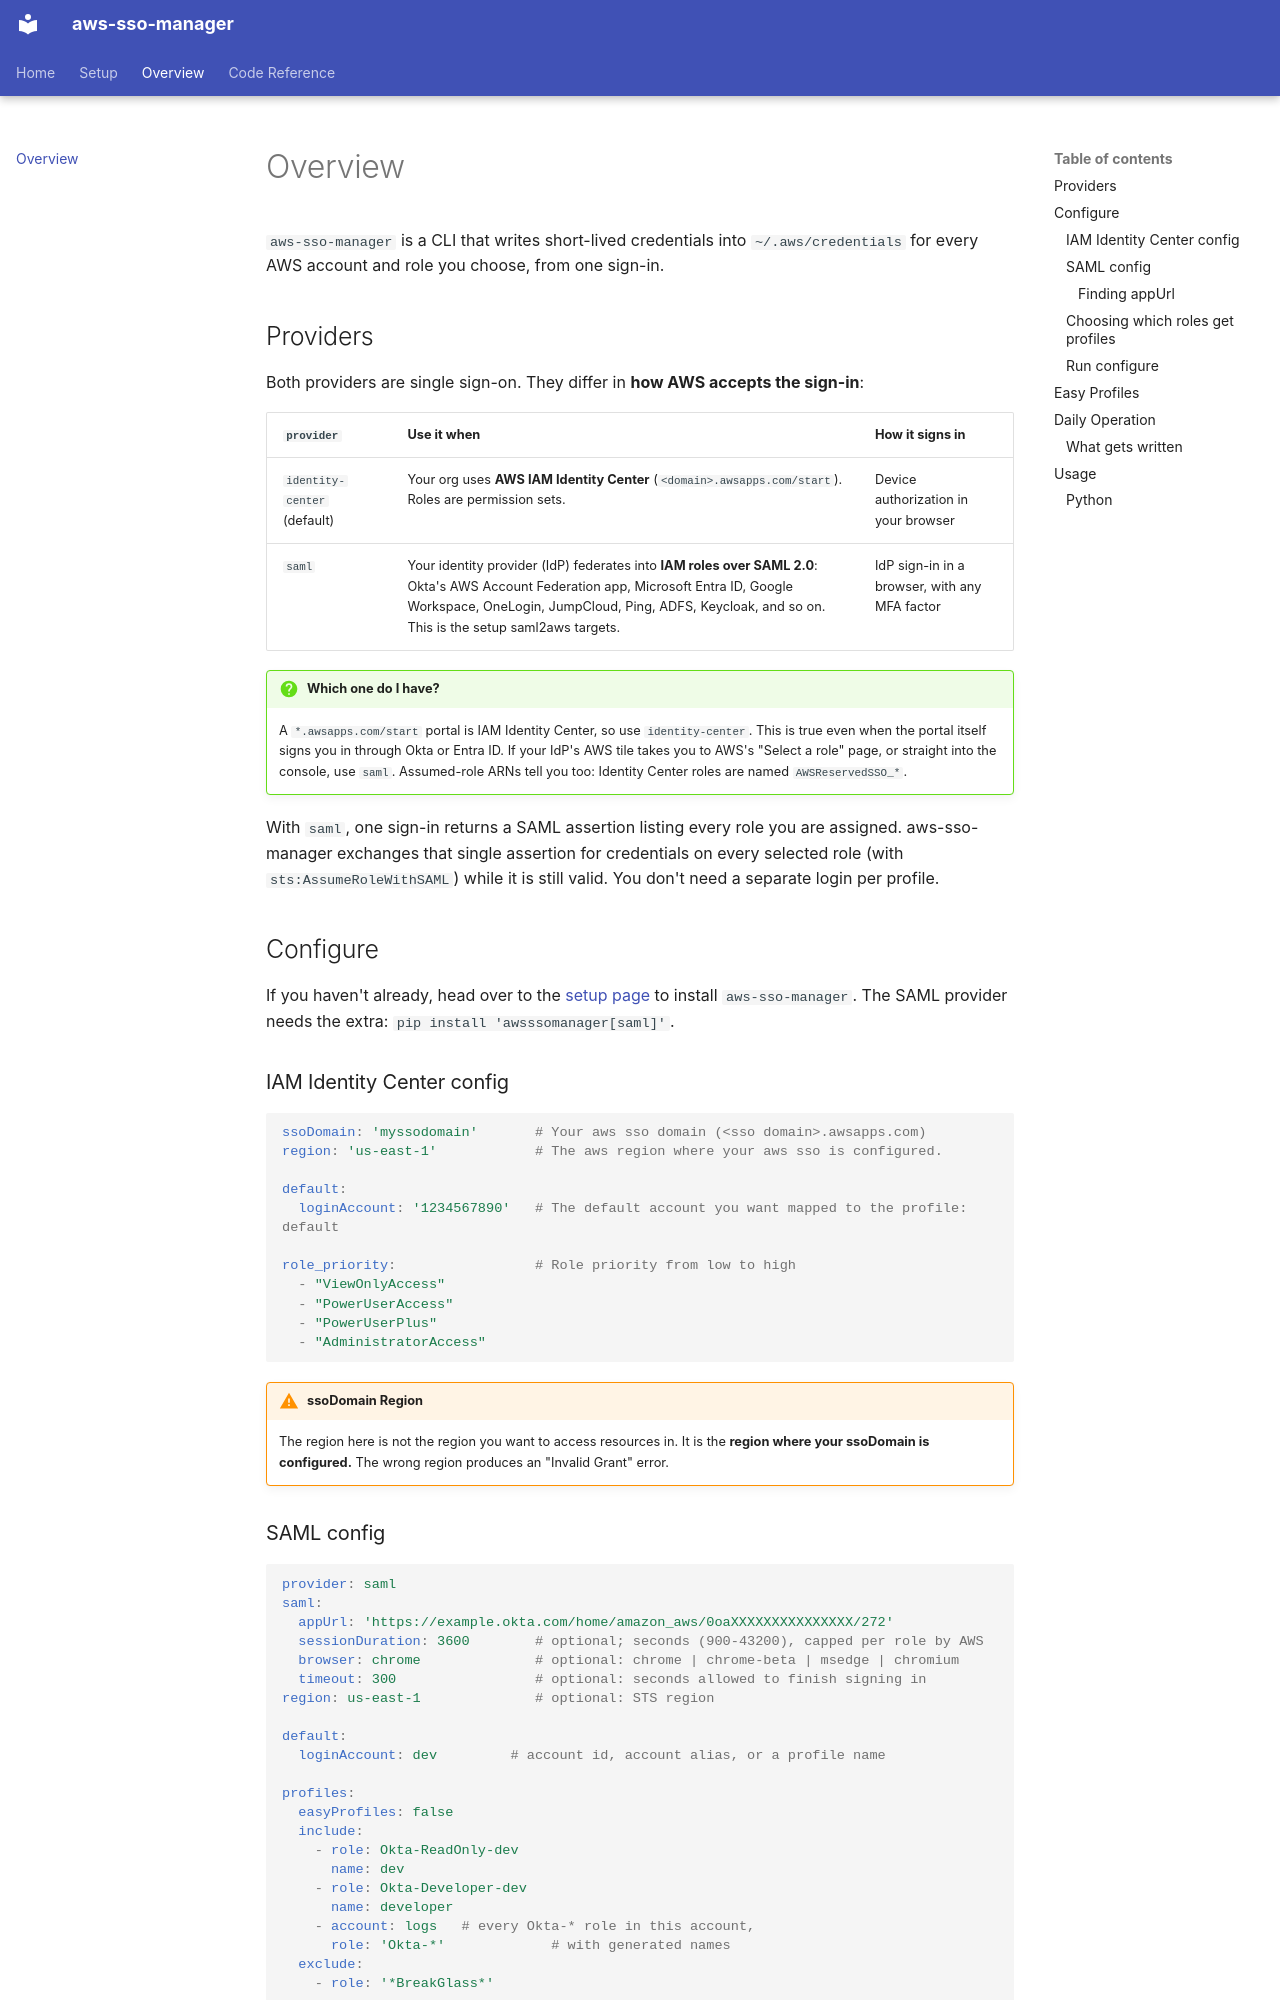

repository: brett-fitz/aws-sso-manager · page: overview/index.html · generator: mkdocs

# Overview

`aws-sso-manager` is a CLI that writes short-lived credentials into `~/.aws/credentials` for
every AWS account and role you choose, from one sign-in.

## Providers

Both providers are single sign-on. They differ in **how AWS accepts the sign-in**:

| `provider` | Use it when | How it signs in |
|---|---|---|
| `identity-center` (default) | Your org uses **AWS IAM Identity Center** (`<domain>.awsapps.com/start`). Roles are permission sets. | Device authorization in your browser |
| `saml` | Your identity provider (IdP) federates into **IAM roles over SAML 2.0**: Okta's AWS Account Federation app, Microsoft Entra ID, Google Workspace, OneLogin, JumpCloud, Ping, ADFS, Keycloak, and so on. This is the setup saml2aws targets. | IdP sign-in in a browser, with any MFA factor |

!!! question "Which one do I have?"
    A `*.awsapps.com/start` portal is IAM Identity Center, so use `identity-center`. This is true
    even when the portal itself signs you in through Okta or Entra ID. If your IdP's AWS tile
    takes you to AWS's "Select a role" page, or straight into the console, use `saml`.
    Assumed-role ARNs tell you too: Identity Center roles are named `AWSReservedSSO_*`.

With `saml`, one sign-in returns a SAML assertion listing every role you are assigned.
aws-sso-manager exchanges that single assertion for credentials on every selected role (with
`sts:AssumeRoleWithSAML`) while it is still valid. You don't need a separate login per profile.

## Configure

If you haven't already, head over to the [setup page](setup.md) to install `aws-sso-manager`.
The SAML provider needs the extra: `pip install 'awsssomanager[saml]'`.

### IAM Identity Center config

```yaml
ssoDomain: 'myssodomain'       # Your aws sso domain (<sso domain>.awsapps.com)
region: 'us-east-1'            # The aws region where your aws sso is configured.

default:
  loginAccount: '1234567890'   # The default account you want mapped to the profile: default

role_priority:                 # Role priority from low to high
  - "ViewOnlyAccess"
  - "PowerUserAccess"
  - "PowerUserPlus"
  - "AdministratorAccess"
```

!!! warning "ssoDomain Region"
    The region here is not the region you want to access resources in. It is the **region
    where your ssoDomain is configured.** The wrong region produces an "Invalid Grant" error.
